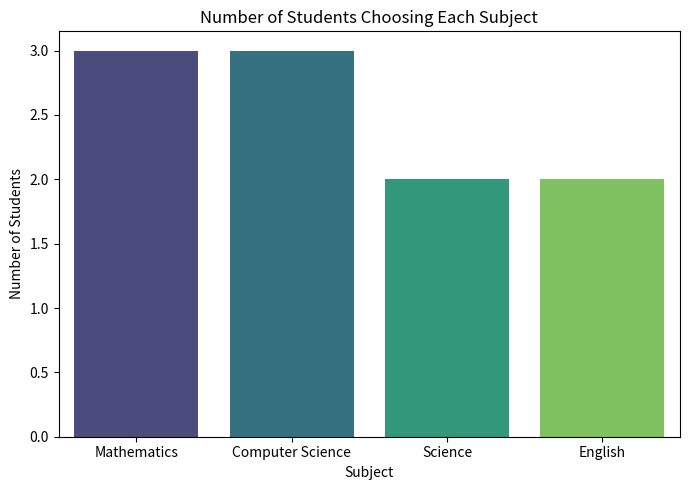

Recreate this plot in Python.
"""
Module 6, Case Study 1: Student Subject Selection
A school collects data about subjects chosen by students: Mathematics,
Science, English, Computer Science.

a) Which Seaborn plot will best represent the number of students choosing
   each subject?
b) Justify your choice of visualization.
c) Write a Seaborn program to plot this graph.
d) Mention two insights the school can gain from this visualization.
"""
import seaborn as sns
import pandas as pd
import matplotlib.pyplot as plt

print("""
a) A Count Plot (sns.countplot) / Bar Chart is best suited.

b) Justification: Subject choice is categorical data, and a count plot directly shows the
   frequency of each category as bars, making it easy to compare how many students chose
   each subject at a glance.
""")

# c
data = pd.DataFrame({
    "Subject": ["Mathematics", "Science", "English", "Computer Science"] * 1
    + ["Mathematics", "Science", "Mathematics", "Computer Science", "English", "Computer Science"]
})

plt.figure(figsize=(7, 5))
sns.countplot(data=data, x="Subject", order=data["Subject"].value_counts().index, palette="viridis")
plt.title("Number of Students Choosing Each Subject")
plt.xlabel("Subject")
plt.ylabel("Number of Students")
plt.tight_layout()
plt.savefig("m6_cs1_subject_selection.png")
print("Saved count plot to m6_cs1_subject_selection.png")

print("""
d) Insights:
1. The school can identify which subjects are most and least popular, helping allocate
   teachers, classrooms, and resources accordingly.
2. Consistently low enrollment in a subject (e.g., Computer Science) could prompt the
   school to investigate reasons (awareness, perceived difficulty) and take corrective action.
""")
